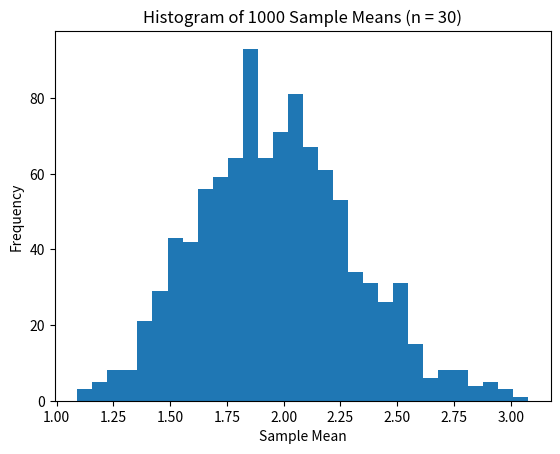

Here is the Python script that generated this plot:
import numpy as np
import matplotlib.pyplot as plt

np.random.seed(42)
population = np.random.exponential(scale=2, size=10000)

sample_means = []

for i in range(1000):
    sample = np.random.choice(population, size=30)
    mean_of_sample = np.mean(sample)
    sample_means.append(mean_of_sample)

plt.figure()
plt.hist(sample_means, bins=30)
plt.title("Histogram of 1000 Sample Means (n = 30)")
plt.xlabel("Sample Mean")
plt.ylabel("Frequency")
plt.show()
